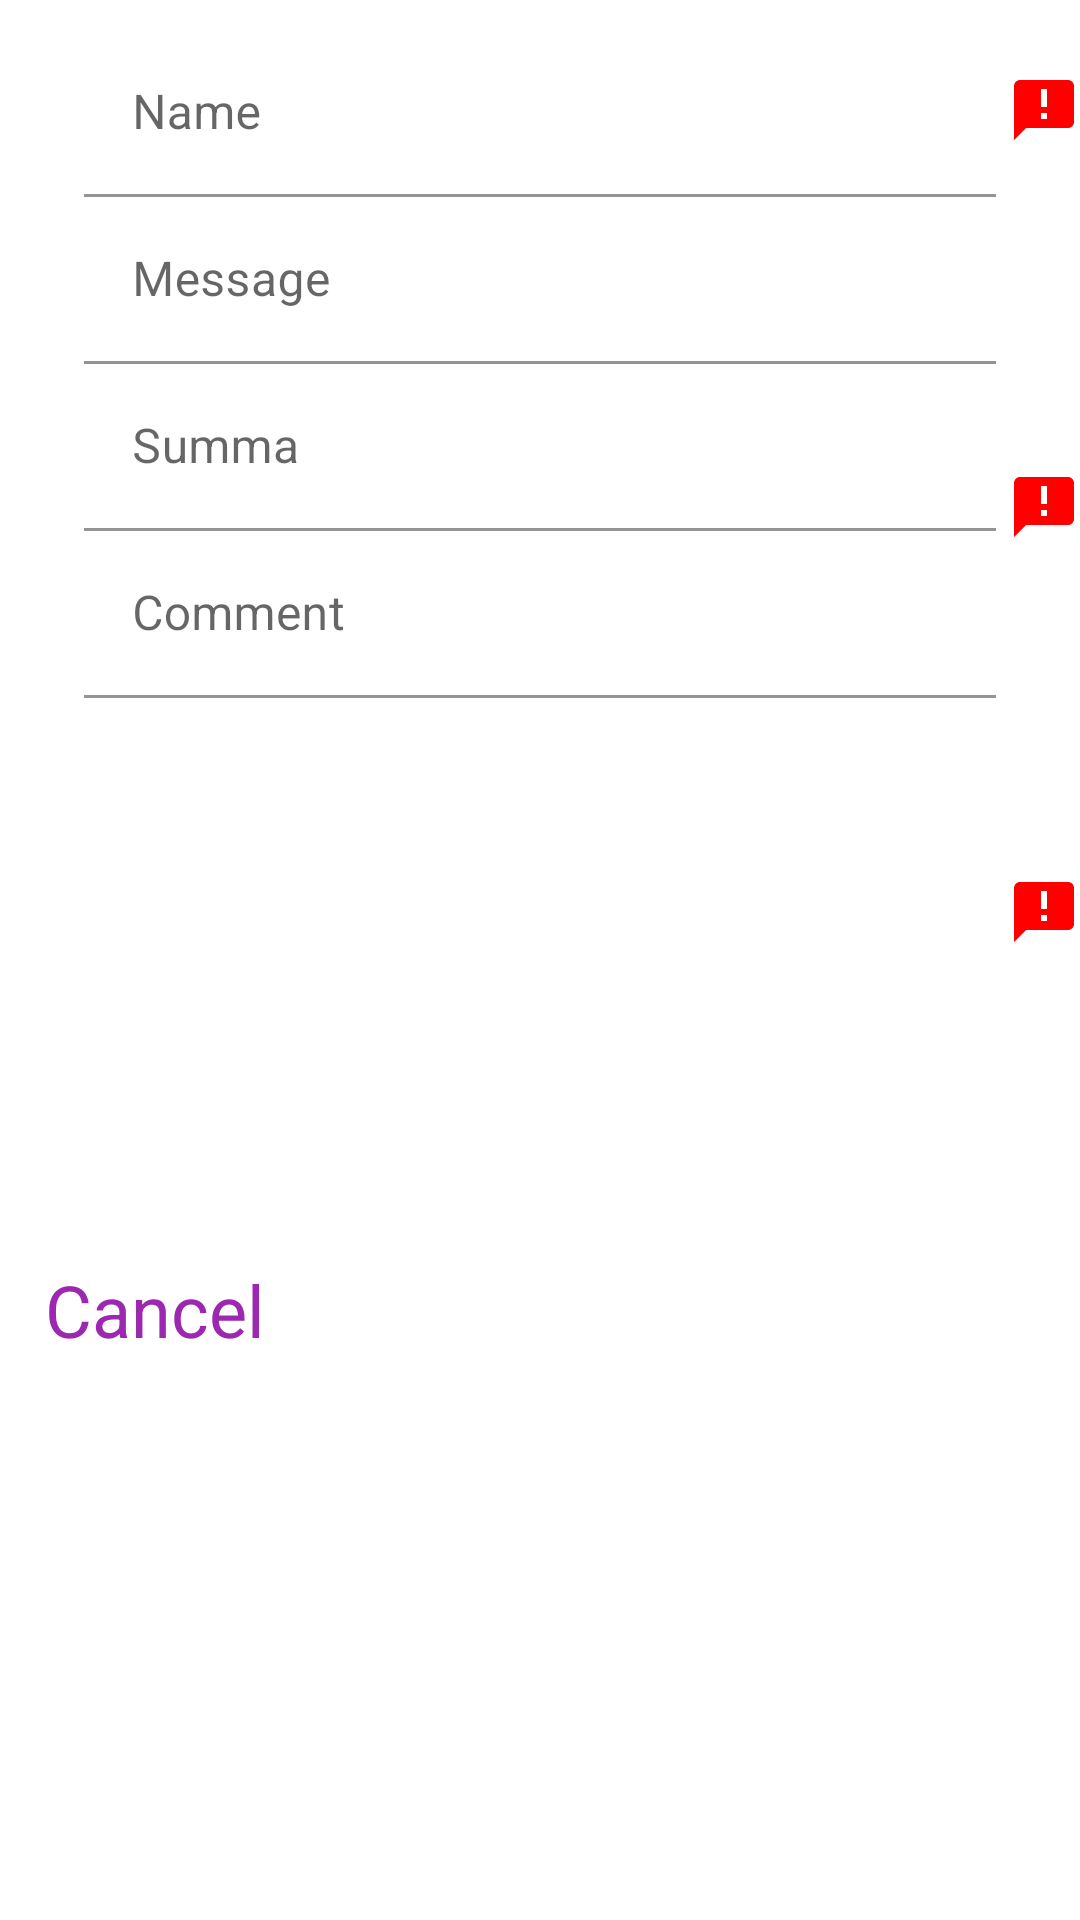

Reconstruct the res/layout file that produces this screen, plus the resources it refers to.
<!-- AndroidManifest.xml: application theme Theme.MyDolgiy -->
<!-- res/layout/activity_dialog.xml -->
<?xml version="1.0" encoding="utf-8"?>
<androidx.constraintlayout.widget.ConstraintLayout xmlns:android="http://schemas.android.com/apk/res/android"
    android:layout_width="wrap_content"
    android:layout_height="wrap_content"
    xmlns:app="http://schemas.android.com/apk/res-auto"
    android:minWidth="300dp">

    <ImageView
        android:id="@+id/warning_name"
        android:layout_width="wrap_content"
        android:layout_height="wrap_content"
        android:src="@drawable/ic_baseline_announcement_24"
        app:layout_constraintEnd_toEndOf="parent"
        app:layout_constraintTop_toTopOf="parent"
        app:layout_constraintVertical_bias="0.04"
        app:layout_constraintBottom_toBottomOf="parent"
        />

    <ImageView
        android:id="@+id/warning_message"
        android:layout_width="wrap_content"
        android:layout_height="wrap_content"
        android:src="@drawable/ic_baseline_announcement_24"
        app:layout_constraintEnd_toEndOf="parent"
        app:layout_constraintTop_toTopOf="parent"
        app:layout_constraintVertical_bias="0.255"
        app:layout_constraintBottom_toBottomOf="parent"
        />

    <ImageView
        android:id="@+id/warning_summa"
        android:layout_width="wrap_content"
        android:layout_height="wrap_content"
        android:src="@drawable/ic_baseline_announcement_24"
        app:layout_constraintEnd_toEndOf="parent"
        app:layout_constraintTop_toTopOf="parent"
        app:layout_constraintVertical_bias="0.474"
        app:layout_constraintBottom_toBottomOf="parent"
        />

    <com.google.android.material.textfield.TextInputLayout
        android:id="@+id/input_name"
        android:layout_width="0dp"
        android:layout_height="wrap_content"
        android:hint="Name"
        android:layout_marginHorizontal="28dp"
        android:layout_marginTop="10dp"
        app:layout_constraintStart_toStartOf="parent"
        app:layout_constraintEnd_toEndOf="parent"
        app:layout_constraintTop_toTopOf="parent">

        <com.google.android.material.textfield.TextInputEditText
            android:id="@+id/input_edit_name"
            android:layout_width="match_parent"
            android:layout_height="wrap_content"
            android:background="@color/white"
            />

    </com.google.android.material.textfield.TextInputLayout>

    <com.google.android.material.textfield.TextInputLayout
        android:id="@+id/input_message"
        android:layout_width="0dp"
        android:layout_height="wrap_content"
        android:hint="Message"
        android:layout_marginHorizontal="28dp"
        app:layout_constraintStart_toStartOf="parent"
        app:layout_constraintEnd_toEndOf="parent"
        app:layout_constraintTop_toBottomOf="@id/input_name">

        <com.google.android.material.textfield.TextInputEditText
            android:id="@+id/input_edit_message"
            android:layout_width="match_parent"
            android:layout_height="wrap_content"
            android:background="@color/white"
            />

    </com.google.android.material.textfield.TextInputLayout>

    <com.google.android.material.textfield.TextInputLayout
        android:id="@+id/input_sum"
        android:layout_width="0dp"
        android:layout_height="wrap_content"
        android:hint="Summa"
        android:layout_marginHorizontal="28dp"
        app:layout_constraintStart_toStartOf="parent"
        app:layout_constraintEnd_toEndOf="parent"
        app:layout_constraintTop_toBottomOf="@id/input_message">

        <com.google.android.material.textfield.TextInputEditText
            android:id="@+id/input_edit_summa"
            android:layout_width="match_parent"
            android:layout_height="wrap_content"
            android:inputType="number"
            android:background="@color/white"
            />

    </com.google.android.material.textfield.TextInputLayout>

    <com.google.android.material.textfield.TextInputLayout
        android:id="@+id/input_comment"
        android:layout_width="0dp"
        android:layout_height="wrap_content"
        android:hint="Comment"
        android:layout_marginHorizontal="28dp"
        app:layout_constraintStart_toStartOf="parent"
        app:layout_constraintEnd_toEndOf="parent"
        app:layout_constraintTop_toBottomOf="@id/input_sum">

        <com.google.android.material.textfield.TextInputEditText
            android:id="@+id/input_edit_comment"
            android:layout_width="match_parent"
            android:layout_height="wrap_content"
            android:background="@color/white"
            />
    </com.google.android.material.textfield.TextInputLayout>

    <TextView
        android:id="@+id/btn_plus"
        android:layout_width="50dp"
        android:layout_height="50dp"
        android:background="@drawable/ic_baseline_plus"
        android:layout_marginHorizontal="15dp"
        app:layout_constraintTop_toBottomOf="@id/input_comment"
        app:layout_constraintEnd_toEndOf="parent"
        app:layout_constraintBottom_toBottomOf="parent"/>

    <TextView
        android:id="@+id/btn_minus"
        android:layout_width="50dp"
        android:layout_height="50dp"
        android:background="@drawable/ic_baseline_minus"
        android:layout_marginHorizontal="15dp"
        app:layout_constraintTop_toBottomOf="@id/input_comment"
        app:layout_constraintEnd_toStartOf="@id/btn_plus"
        app:layout_constraintBottom_toBottomOf="parent"/>

    <TextView
        android:id="@+id/btn_cancel"
        android:layout_width="wrap_content"
        android:layout_height="wrap_content"
        android:text="Cancel"
        android:textSize="24sp"
        android:textColor="#9C27B0"
        app:layout_constraintTop_toBottomOf="@id/input_comment"
        app:layout_constraintStart_toStartOf="parent"
        app:layout_constraintBottom_toBottomOf="parent"
        android:layout_marginStart="15dp"/>

</androidx.constraintlayout.widget.ConstraintLayout>
<!-- resources referenced by this layout -->
<resources>
  <!-- drawable ic_baseline_announcement_24 (drawable) -->
  <vector android:height="24dp" android:tint="#FF0000"
      android:viewportHeight="24" android:viewportWidth="24"
      android:width="24dp" xmlns:android="http://schemas.android.com/apk/res/android">
      <path android:fillColor="@android:color/white" android:pathData="M20,2L4,2c-1.1,0 -1.99,0.9 -1.99,2L2,22l4,-4h14c1.1,0 2,-0.9 2,-2L22,4c0,-1.1 -0.9,-2 -2,-2zM13,11h-2L11,5h2v6zM13,15h-2v-2h2v2z"/>
  </vector>
  <style name="Theme.MyDolgiy" parent="Theme.MaterialComponents.DayNight.DarkActionBar">
          
          <item name="colorPrimary">@color/purple_500</item>
          <item name="colorPrimaryVariant">@color/purple_700</item>
          <item name="colorOnPrimary">@color/white</item>
          
          <item name="colorSecondary">@color/teal_200</item>
          <item name="colorSecondaryVariant">@color/teal_700</item>
          <item name="colorOnSecondary">@color/black</item>
          
          <item name="android:statusBarColor" tools:targetApi="l">?attr/colorPrimaryVariant</item>
          
      </style>
  <!-- not gathered from this repository: default colours our renderer supplied (Android Studio template values) -->
  <color name="purple_500">#FF6200EE</color>
  <color name="purple_700">#FF3700B3</color>
  <color name="teal_200">#FF03DAC5</color>
  <color name="teal_700">#FF018786</color>
  <color name="black">#FF000000</color>
  <color name="white">#FFFFFFFF</color>
</resources>
